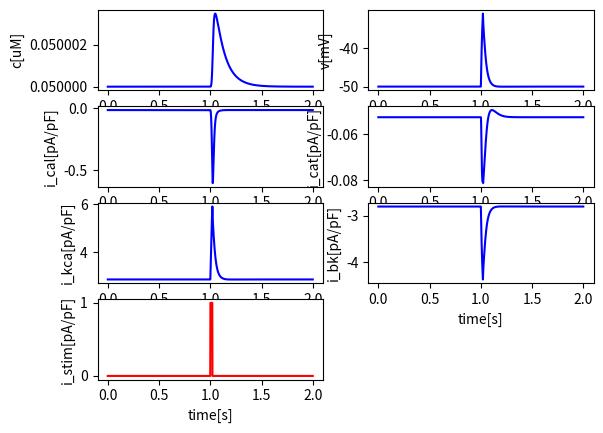

This figure's Python source:
#!/usr/bin/env python
# -*- coding: utf-8 -*-

import numpy as np
import matplotlib.pyplot as plt
from scipy.integrate import odeint

class TongCell:
    '''Following Tong et al. 2011'''
    def __init__(self, T = 20, dt = 0.001):
        # General parameters
        self.F = 96485 # [C/mol]
        self.R = 8314 # [mJ/K/mol]
        self.Temp = 308 # [K]

        # Calcium leak
        self.tau_ex = 0.1
        
        # CaL parameters
        self.g_cal = 0.6 # [nS/pF]
        self.e_cal = 45
        self.k_dcal = 1.0

        # CaT parameters
        self.g_cat = 0.058 # [nS/pF]
        self.e_cat = 42

        # KCa parameters
        self.g_kca = 0.8 # [nS/pF]
        self.e_k = -83.6
        self.pa = 0.2
        self.pb = 0.1

        # Background parameters
        self.e_bk = -83.6

        # Initial values
        self.v0 = -50
        self.c0 = 0.05
        self.d0 = 0.01798620996209156
        self.f10 = 0.8473913351573689
        self.f20 = 0.8473913351573689
        self.b0 = 0.6054288693090248
        self.g0 = 0.026875236839296875
        self.xa0 = 0.0935111953309457
        self.xab10 =  0.8787194884600014

        # Time
        self.T = T
        self.dt = dt
        self.time = np.linspace(0, T, int(T/dt))

    '''L-type calcium current terms'''
    def i_cal(self, v, c, d, f1, f2):

        def f_ca(c):
            return 1 / (1 + (c / self.k_dcal)**4)

        return self.g_cal * d**2 * f_ca(c) * (0.8 * f1 + 0.2 * f2) * (v - self.e_cal)

    def d_inf(self, v):
        return 1 / (1 + np.exp(-(v+22)/7))

    def f_inf(self, v):
        return 1 / (1 + np.exp((v+38)/7))

    def tau_d(self, v):
        return 0.001 * (2.29 + 5.7/(1 + ((v+29.97)/9)**2))

    def tau_f1(self, v):
        return 0.001 * 12

    def tau_f2(self, v):
        return 0.001 * 90.97 * (1 - 1 / ((1 + np.exp((v+13.96)/45.38))*(1 + np.exp(-(v+9.5)/3.39))))

    '''T-type calcium current terms'''
    def i_cat(self, v, b, g):
        return self.g_cat * b**2 * g * (v - self.e_cat)

    def b_inf(self, v):
        return 1 / (1 + np.exp(-(v+54.23)/9.88))

    def g_inf(self, v):
        return 0.02 + 0.98 / (1 + np.exp((v+72.98)/4.64))

    def tau_b(self, v):
        return 0.001 * (0.45 + 3.9 / (1 + ((v+66)/26)**2))

    def tau_g(self, v):
        return 0.001 * (150 - 150/((1+ np.exp((v-417.43)/203.18))*(1+np.exp(-(v+61.11)/8.07))))

    '''Calcium-activation potassium current terms'''
    def i_kca(self, v, c, xa, xab1):

        def ia(xa, v):
            return xa * (v - self.e_k)
        
        def iab1(xab1, v):
            return xab1 * (v - self.e_k)

        return self.g_kca * (self.pa * ia(xa, v) + self.pb * iab1(xab1, v))
        
    def ssa(self, v, c):
        
        def za(c):
            return 8.38 / (1 + ((1000*c + 1538.29)/739.06)**2) - 0.749 / (1 + ((1000*c-0.063)/0.162)**2)

        def v05a(c):
            return 5011.47 / (1 + ((1000*c+0.238)/0.000239)**0.423) - 37.51

        return 1 / (1 + np.exp(-za(c) * self.F * (v - v05a(c)) / self.R / self.Temp))

    def tau_a(self, v):
        return 0.001 * 2.41 / (1 + ((v-158.78)/-52.15)**2)

    def ssab1(self, v, c):

        def zab1(c):
            return 1.4 / (1 + ((1000*c + 228.71)/684.95)**2) - 0.681 / (1 + ((1000*c - 0.219)/0.428)**2)

        def v05ab1(c):
            return 8540.23 / (1 + ((1000*c + 0.401)/0.00399)**0.668) - 109.28

        return 1 / (1 + np.exp(- zab1(c) * self.F * (v - v05ab1(c)) / self.R / self.Temp))

    def tau_ab1(self, v):
        return 0.001 * 13.8 / (1 + ((v-153.02)/66.5)**2)

    '''Background terms'''
    def i_bk(self, v):
        # Background voltage leak [mA/cm^2]
        g_bk = - (self.i_cal(self.v0, self.c0, self.d0, self.f10, self.f20) \
        + self.i_cat(self.v0, self.b0, self.g0) \
        + self.i_kca(self.v0, self.c0, self.xa0, self.xab10)) / (self.v0 - self.e_bk)
        
        return  g_bk * (v - self.e_bk)

    '''Stimulation'''
    def stim(self, t):
        if 1 <= t < 1.02:
            return 1
        else:
            return 0

    '''Calcium terms'''
    def r_ex(self, c):
        # [uM/s]
        return (c-self.c0)/self.tau_ex


    '''Numerical terms'''
    def rhs(self, y, t):
        # Right-hand side formulation
        c, v, d, f1, f2, b, g, xa, xab1 = y

        dcdt = - self.r_ex(c) + (- self.i_cal(v, c, d, f1, f2) \
            - self.i_cat(v, b, g) \
            + self.i_cal(self.v0, self.c0, self.d0, self.f10, self.f20) \
            + self.i_cat(self.v0, self.b0, self.g0)) * 3.1e-04
        
        dvdt = - 1000 * (self.i_cal(v, c, d, f1, f2) + self.i_cat(v, b, g) + self.i_kca(v, c, xa, xab1) + self.i_bk(v) - 1.5*self.stim(t))
        dddt = (self.d_inf(v) - d) / self.tau_d(v)
        df1dt = (self.f_inf(v) - f1) / self.tau_f1(v)
        df2dt = (self.f_inf(v) - f2) / self.tau_f2(v)
        dbdt = (self.b_inf(v) - b) / self.tau_b(v)
        dgdt = (self.g_inf(v) - g) / self.tau_g(v)
        dxadt = (self.ssa(v,c) - xa) / self.tau_a(v)
        dxab1dt = (self.ssab1(v,c) - xab1) / self.tau_ab1(v)

        return [dcdt, dvdt, dddt, df1dt, df2dt, dbdt, dgdt, dxadt, dxab1dt]

    def step(self):
        # Time stepping
        y0 = [self.c0, self.v0, self.d0, self.f10, self.f20, self.b0, self.g0, self.xa0, self.xab10]
        sol = odeint(self.rhs, y0, self.time, hmax = 0.005)
        return sol

    def plot(self, a, tmin=0, tmax=2, xlabel = 'time[s]', ylabel = None, color = 'b'):
        plt.plot(self.time[int(tmin/self.dt):int(tmax/self.dt)], a[int(tmin/self.dt):int(tmax/self.dt)], color)
        if xlabel:  plt.xlabel(xlabel)
        if ylabel:  plt.ylabel(ylabel)

if __name__ == '__main__':
    model = TongCell()
    sol = model.step()
    c = sol[:, 0]
    v = sol[:, 1]
    d = sol[:, 2]
    f1 = sol[:, 3]
    f2 = sol[:, 4]
    b = sol[:, 5]
    g = sol[:, 6]
    xa = sol[:, 7]
    xab1 = sol[:, 8]

    # Plot the results
    plt.figure()
    plt.subplot(421)
    model.plot(c, ylabel='c[uM]')
    plt.subplot(422)
    model.plot(v, ylabel='v[mV]')
    plt.subplot(423)
    model.plot(model.i_cal(v, c, d, f1, f2), ylabel='i_cal[pA/pF]')
    plt.subplot(424)
    model.plot(model.i_cat(v, b, g), ylabel='i_cat[pA/pF]')
    plt.subplot(425)
    model.plot(model.i_kca(v, c, xa, xab1), ylabel='i_kca[pA/pF]')
    plt.subplot(426)
    model.plot(model.i_bk(v), ylabel='i_bk[pA/pF]')
    plt.subplot(427)
    model.plot([model.stim(t) for t in model.time], ylabel='i_stim[pA/pF]', color = 'r')
    plt.show()

